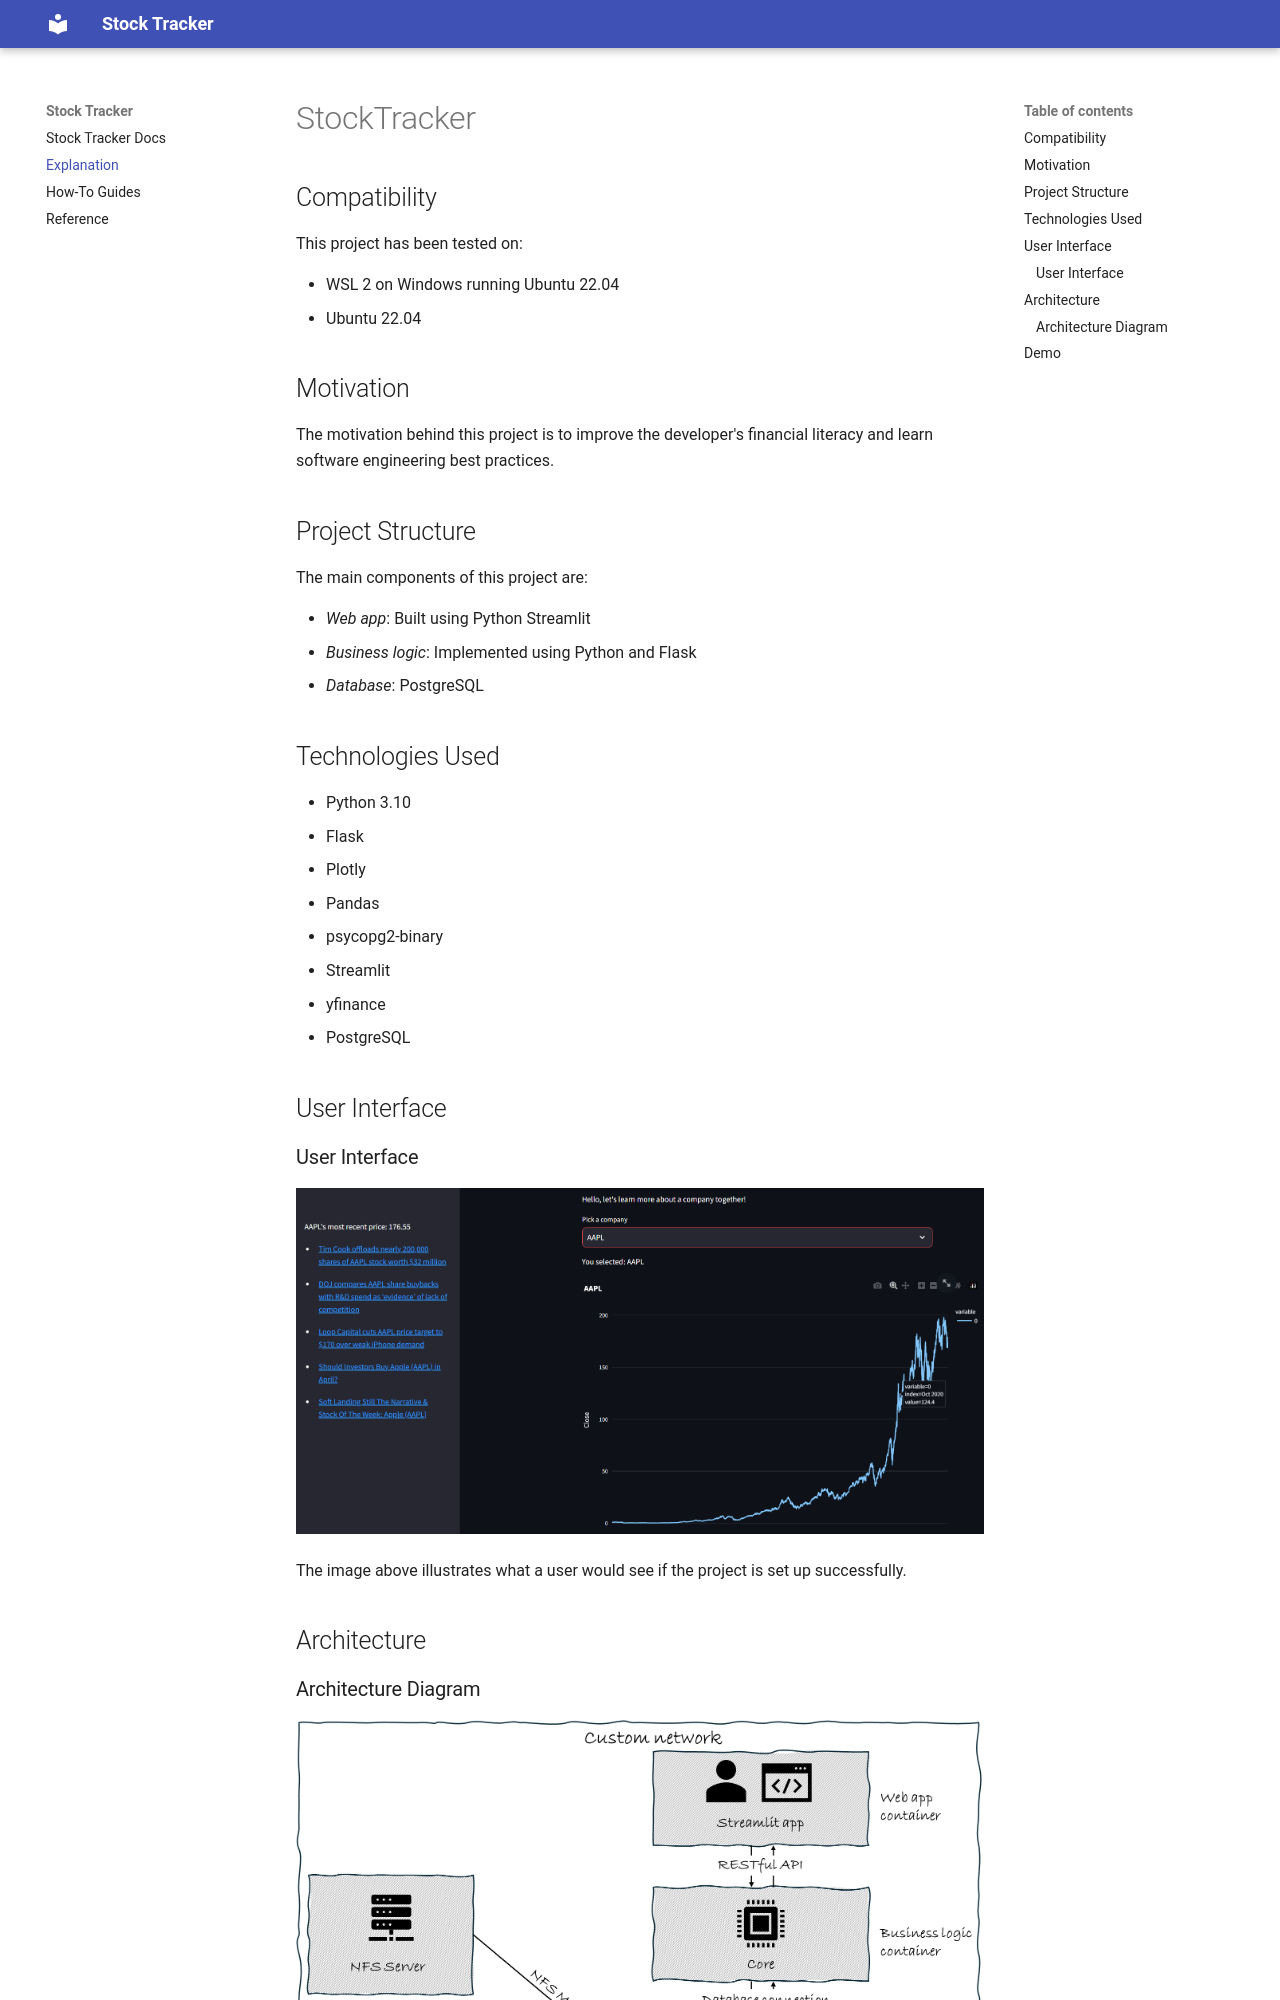

repository: wleong1/StockTracker · page: explanation/index.html · generator: mkdocs

# StockTracker
## Compatibility

This project has been tested on:

- WSL 2 on Windows running Ubuntu 22.04
- Ubuntu 22.04

## Motivation

The motivation behind this project is to improve the developer's financial literacy and learn software engineering best practices.

## Project Structure

The main components of this project are:

- *Web app*: Built using Python Streamlit
- *Business logic*: Implemented using Python and Flask
- *Database*: PostgreSQL

## Technologies Used

- Python 3.10
- Flask
- Plotly
- Pandas
- psycopg2-binary
- Streamlit
- yfinance
- PostgreSQL

## User Interface

### User Interface
![alt text](./assets/user-interface-diagram.png)

The image above illustrates what a user would see if the project is set up successfully.

## Architecture
